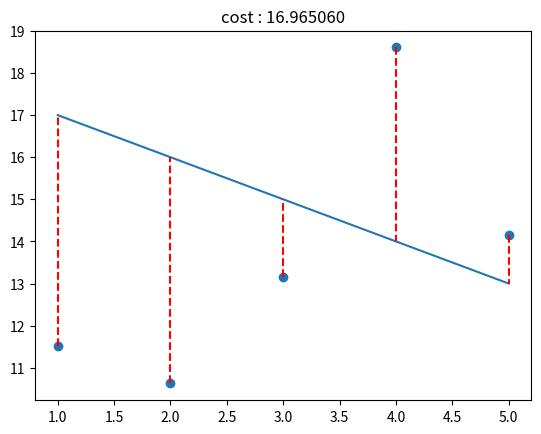

This figure's Python source:
import matplotlib.pyplot as plt
import numpy as np

def plot_with_loss(x, y, theta):
    one_array = np.ones((x.shape[0], 1))
    x_2d = x.reshape(x.shape[0], 1)
    x_2d = np.hstack((one_array, x_2d))

    y_hat = x_2d.dot(theta)
    div = 1/(2*len(x))
    j =  sum(div * pow(y_hat - y,2)) * 2
    j_string = f"cost : {j:.6f}"
    
    plt.scatter(x,y)
    plt.plot(x, y_hat)
    plt.vlines(x, y, y_hat, linestyles ="dashed", colors ="r")
    plt.title(j_string)
    plt.show()
    


def main():
    x= np.arange(1,6)
    y = np.array([11.52434424, 10.62589482, 13.14755699, 18.60682298, 14.14329568])
    # Example 1:
    theta1= np.array([18,-1])
    plot_with_loss(x, y, theta1)

    # # Example 2:
    # theta2 = np.array([14, 0])
    # plot_with_loss(x, y, theta2)

    # # Example 3:
    # theta3 = np.array([12, 0.8])
    # plot_with_loss(x, y, theta3)


if __name__ == "__main__":
    main()
